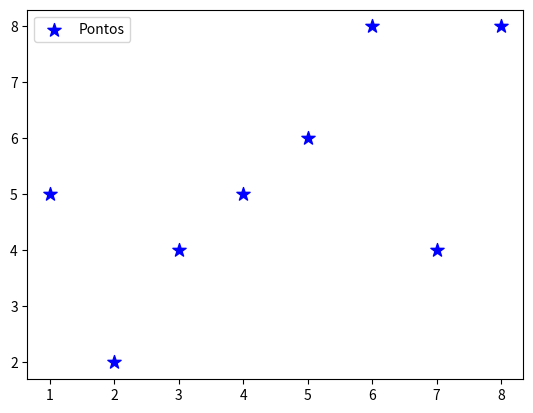

The matplotlib source for this figure:

import matplotlib.pyplot as plt

# Definindo variáveis
x = [1, 2, 3, 4, 5, 6, 7, 8]
y = [5, 2, 4, 5, 6, 8, 4, 8]

# Criando um gráfico
plt.scatter(x, y, label='Pontos', color='b', marker='*', s=100)
plt.legend()

plt.show()